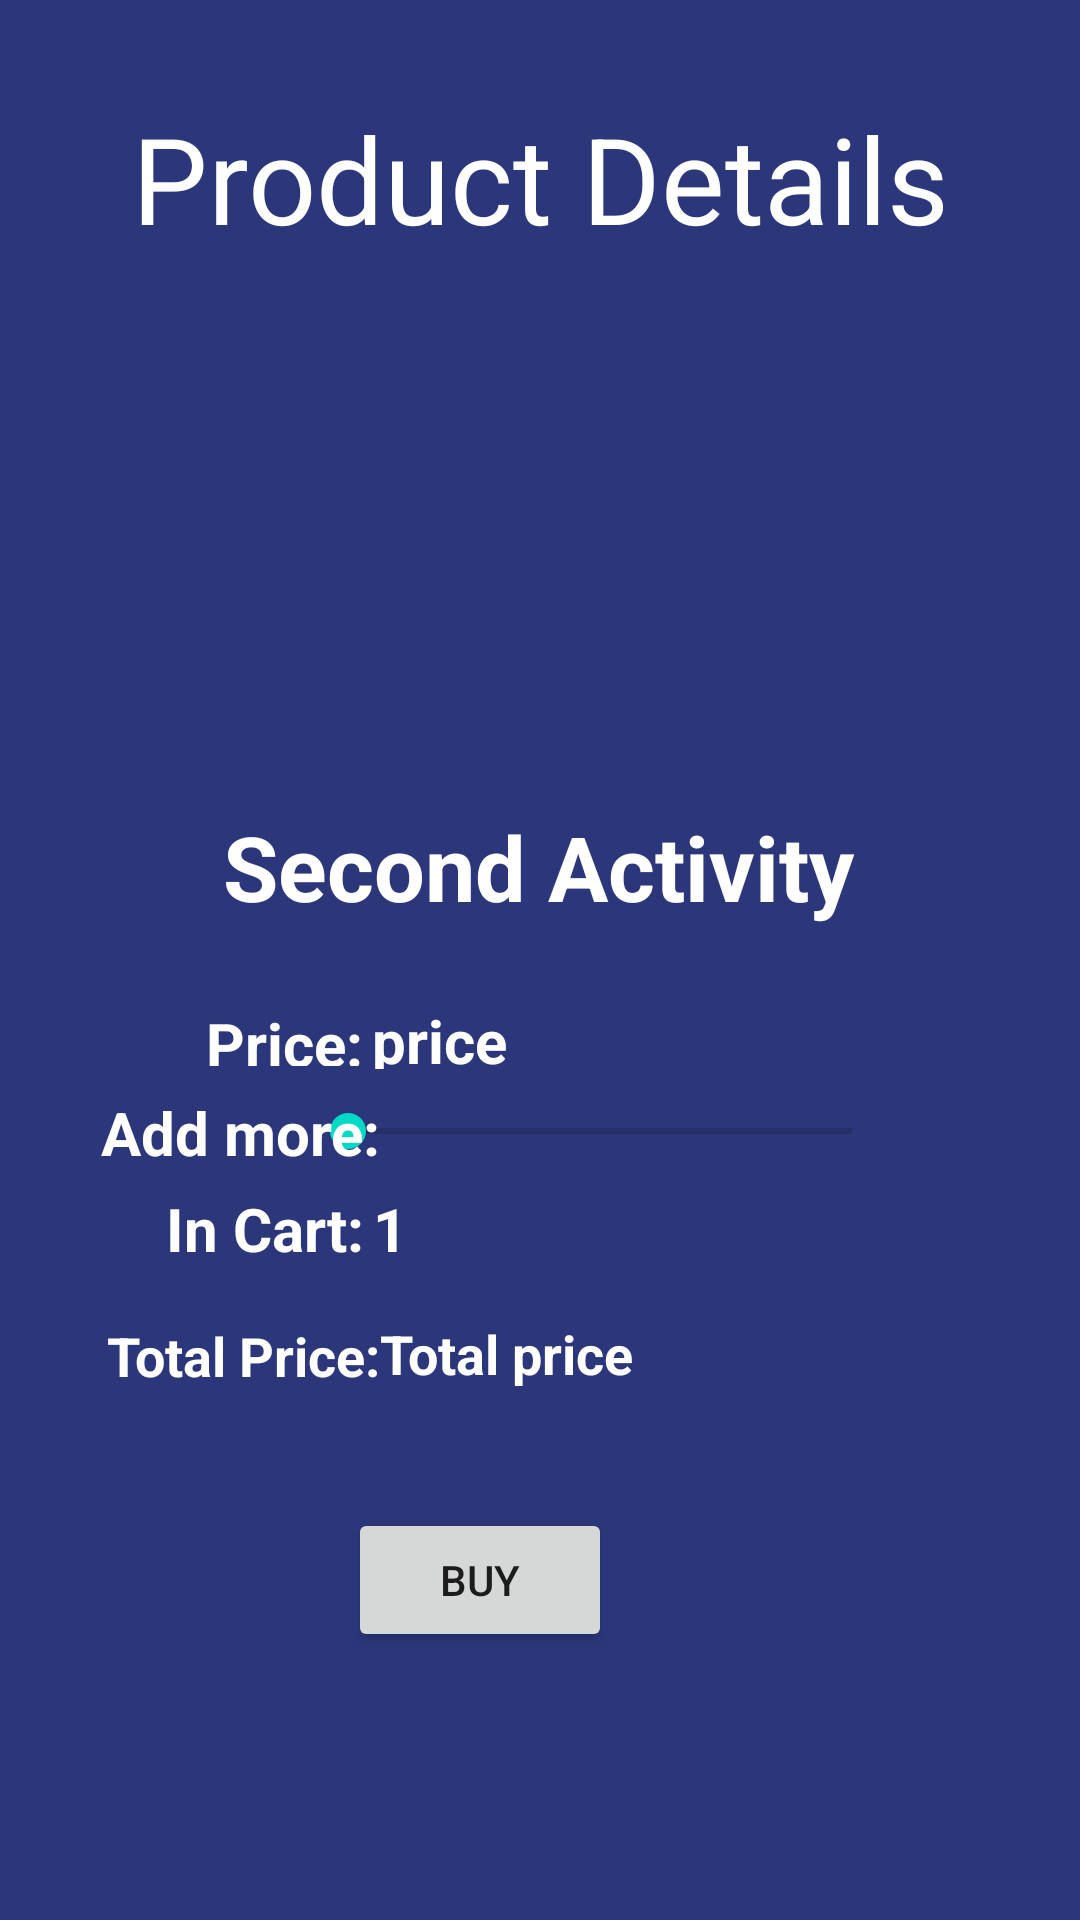

Here is an Android app screen rendered from its layout file. Give the layout XML and the strings, colors and styles it references.
<!-- AndroidManifest.xml: application theme Theme.Retrie -->
<!-- res/layout/activity_product_details.xml -->
<?xml version="1.0" encoding="utf-8"?>
<androidx.constraintlayout.widget.ConstraintLayout xmlns:android="http://schemas.android.com/apk/res/android"
    xmlns:app="http://schemas.android.com/apk/res-auto"
    xmlns:tools="http://schemas.android.com/tools"
    android:layout_width="match_parent"
    android:layout_height="match_parent"
    android:background="#2B377A"
    tools:context=".ProductDetails">

    <TextView
        android:id="@+id/textView7"
        android:layout_width="121dp"
        android:layout_height="26dp"
        android:text="In Cart:"
        android:textColor="#FFFFFF"
        android:textSize="20sp"
        android:textStyle="bold"
        app:layout_constraintBottom_toBottomOf="parent"
        app:layout_constraintEnd_toEndOf="parent"
        app:layout_constraintHorizontal_bias="0.231"
        app:layout_constraintStart_toStartOf="parent"
        app:layout_constraintTop_toTopOf="parent"
        app:layout_constraintVertical_bias="0.645" />

    <TextView
        android:id="@+id/textView8"
        android:layout_width="121dp"
        android:layout_height="26dp"
        android:text="1"
        android:textColor="#FFFFFF"
        android:textSize="20sp"
        android:textStyle="bold"
        app:layout_constraintBottom_toBottomOf="parent"
        app:layout_constraintEnd_toEndOf="parent"
        app:layout_constraintHorizontal_bias="0.52"
        app:layout_constraintStart_toStartOf="parent"
        app:layout_constraintTop_toTopOf="parent"
        app:layout_constraintVertical_bias="0.645" />

    <ImageView
        android:id="@+id/imageView2"
        android:layout_width="190dp"
        android:layout_height="159dp"
        app:layout_constraintBottom_toTopOf="@+id/Name"
        app:layout_constraintEnd_toEndOf="parent"
        app:layout_constraintHorizontal_bias="0.498"
        app:layout_constraintStart_toStartOf="parent"
        app:layout_constraintTop_toBottomOf="@+id/textView5"
        app:srcCompat="@drawable/ic_launcher_foreground" />

    <TextView
        android:id="@+id/Name"
        android:layout_width="wrap_content"
        android:layout_height="wrap_content"
        android:text="Second Activity"
        android:textColor="@color/white"
        android:textSize="30sp"
        android:textStyle="bold"
        app:layout_constraintBottom_toBottomOf="parent"
        app:layout_constraintEnd_toEndOf="parent"
        app:layout_constraintHorizontal_bias="0.497"
        app:layout_constraintStart_toStartOf="parent"
        app:layout_constraintTop_toTopOf="parent"
        app:layout_constraintVertical_bias="0.448" />

    <TextView
        android:id="@+id/textView3"
        android:layout_width="108dp"
        android:layout_height="26dp"
        android:text="Total Price:"
        android:textColor="#FFFFFF"
        android:textSize="18sp"
        android:textStyle="bold"
        app:layout_constraintBottom_toBottomOf="parent"
        app:layout_constraintEnd_toEndOf="parent"
        app:layout_constraintHorizontal_bias="0.141"
        app:layout_constraintStart_toStartOf="parent"
        app:layout_constraintTop_toTopOf="parent"
        app:layout_constraintVertical_bias="0.716" />

    <TextView
        android:id="@+id/TotalPrice"
        android:layout_width="94dp"
        android:layout_height="33dp"
        android:text="Total price"
        android:textColor="#FFFFFF"
        android:textSize="18sp"
        android:textStyle="bold"
        app:layout_constraintBottom_toBottomOf="parent"
        app:layout_constraintEnd_toEndOf="parent"
        app:layout_constraintHorizontal_bias="0.476"
        app:layout_constraintStart_toStartOf="parent"
        app:layout_constraintTop_toTopOf="parent"
        app:layout_constraintVertical_bias="0.723" />

    <TextView
        android:id="@+id/Price"
        android:layout_width="97dp"
        android:layout_height="23dp"
        android:text="price"
        android:textColor="#FFFFFF"
        android:textSize="20sp"
        android:textStyle="bold"
        app:layout_constraintBottom_toBottomOf="parent"
        app:layout_constraintEnd_toEndOf="parent"
        app:layout_constraintHorizontal_bias="0.471"
        app:layout_constraintStart_toStartOf="parent"
        app:layout_constraintTop_toTopOf="parent"
        app:layout_constraintVertical_bias="0.54" />

    <TextView
        android:id="@+id/textView"
        android:layout_width="78dp"
        android:layout_height="21dp"
        android:text="Price:"
        android:textColor="#FFFFFF"
        android:textSize="20sp"
        android:textStyle="bold"
        app:layout_constraintBottom_toBottomOf="parent"
        app:layout_constraintEnd_toEndOf="parent"
        app:layout_constraintHorizontal_bias="0.243"
        app:layout_constraintStart_toStartOf="parent"
        app:layout_constraintTop_toTopOf="parent"
        app:layout_constraintVertical_bias="0.54" />

    <TextView
        android:id="@+id/textView5"
        android:layout_width="353dp"
        android:layout_height="63dp"
        android:layout_marginTop="28dp"
        android:gravity="center"
        android:text="Product Details"
        android:textColor="#FFFFFF"
        android:textSize="40sp"
        app:layout_constraintEnd_toEndOf="parent"
        app:layout_constraintStart_toStartOf="parent"
        app:layout_constraintTop_toTopOf="parent" />

    <SeekBar
        android:id="@+id/seekBar"
        android:layout_width="200dp"
        android:layout_height="25dp"
        android:layout_marginEnd="60dp"
        app:layout_constraintBottom_toBottomOf="parent"
        app:layout_constraintEnd_toEndOf="parent"
        app:layout_constraintTop_toTopOf="parent"
        app:layout_constraintVertical_bias="0.593" />

    <TextView
        android:id="@+id/textView6"
        android:layout_width="121dp"
        android:layout_height="26dp"
        android:text="Add more:"
        android:textColor="#FFFFFF"
        android:textSize="20sp"
        android:textStyle="bold"
        app:layout_constraintBottom_toBottomOf="parent"
        app:layout_constraintEnd_toEndOf="parent"
        app:layout_constraintHorizontal_bias="0.141"
        app:layout_constraintStart_toStartOf="parent"
        app:layout_constraintTop_toTopOf="parent"
        app:layout_constraintVertical_bias="0.593" />

    <Button
        android:id="@+id/button5"
        android:layout_width="wrap_content"
        android:layout_height="wrap_content"
        android:layout_marginEnd="156dp"
        android:text="Buy"
        app:layout_constraintBottom_toBottomOf="parent"
        app:layout_constraintEnd_toEndOf="parent"
        app:layout_constraintTop_toTopOf="parent"
        app:layout_constraintVertical_bias="0.849" />

</androidx.constraintlayout.widget.ConstraintLayout>
<!-- resources referenced by this layout -->
<resources>
  <style name="Theme.Retrie" parent="Theme.MaterialComponents.DayNight.DarkActionBar">
          
          <item name="colorPrimary">@color/purple_500</item>
          <item name="colorPrimaryVariant">@color/purple_700</item>
          <item name="colorOnPrimary">@color/white</item>
          
          <item name="colorSecondary">@color/teal_200</item>
          <item name="colorSecondaryVariant">@color/teal_700</item>
          <item name="colorOnSecondary">@color/black</item>
          
          <item name="android:statusBarColor">?attr/colorPrimaryVariant</item>
          
      </style>
  <!-- not gathered from this repository: default colours our renderer supplied (Android Studio template values) -->
  <color name="purple_500">#FF6200EE</color>
  <color name="purple_700">#FF3700B3</color>
  <color name="teal_200">#FF03DAC5</color>
  <color name="teal_700">#FF018786</color>
  <color name="black">#FF000000</color>
  <color name="white">#FFFFFFFF</color>
</resources>
